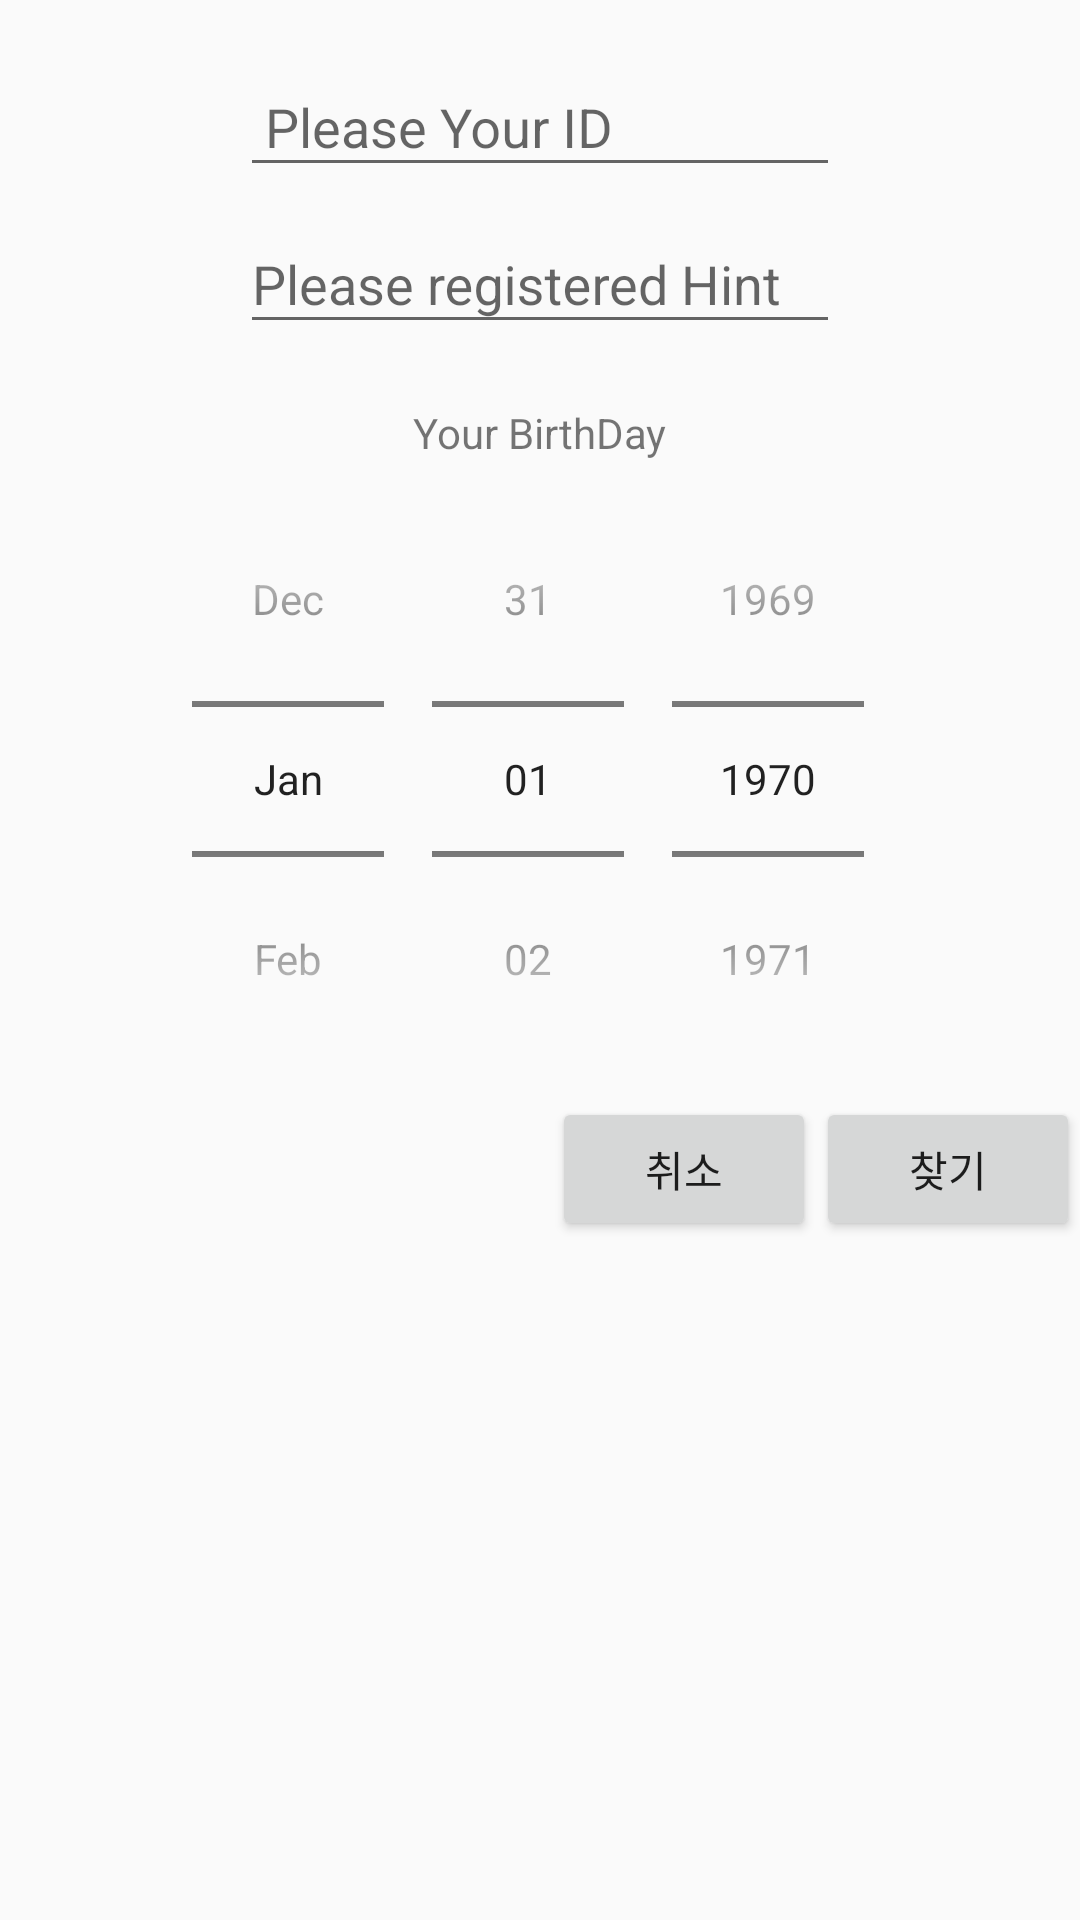

Android layout source for this screen:
<!-- AndroidManifest.xml: application theme AppTheme -->
<!-- res/layout/dialog_findaccount.xml -->
<?xml version="1.0" encoding="utf-8"?>
<androidx.constraintlayout.widget.ConstraintLayout xmlns:android="http://schemas.android.com/apk/res/android"
    xmlns:app="http://schemas.android.com/apk/res-auto"
    android:layout_width="match_parent"
    android:layout_height="match_parent">

    <com.google.android.material.textfield.TextInputLayout
        android:id="@+id/dlg_fa_til_id"
        android:layout_width="wrap_content"
        android:layout_height="wrap_content"
        android:layout_marginTop="10dp"
        android:visibility="visible"
        app:layout_constraintLeft_toLeftOf="parent"
        app:layout_constraintRight_toRightOf="parent"
        app:layout_constraintTop_toTopOf="parent">

        <com.google.android.material.textfield.TextInputEditText
            android:id="@+id/dlg_fa_tit_id"
            android:layout_width="200dp"
            android:layout_height="wrap_content"
            android:drawableStart="@drawable/ic_account_circle_black_24dp"
            android:hint=" Please Your ID"
            android:inputType="text" />
    </com.google.android.material.textfield.TextInputLayout>

    <com.google.android.material.textfield.TextInputLayout
        android:id="@+id/dlg_fa_til_hint"
        android:layout_width="wrap_content"

        android:layout_height="wrap_content"
        app:layout_constraintLeft_toLeftOf="@id/dlg_fa_til_id"
        app:layout_constraintTop_toBottomOf="@id/dlg_fa_til_id">

        <com.google.android.material.textfield.TextInputEditText
            android:id="@+id/dlg_fa_tit_hint"
            android:layout_width="200dp"
            android:layout_height="wrap_content"

            android:hint="Please registered Hint" />
    </com.google.android.material.textfield.TextInputLayout>

    <TextView
        android:id="@+id/dlg_fa_tv_birth"
        android:layout_width="wrap_content"
        android:layout_height="wrap_content"
        android:layout_marginTop="20dp"
        android:text="Your BirthDay"
        app:layout_constraintLeft_toLeftOf="@+id/dlg_fa_til_hint"
        app:layout_constraintRight_toRightOf="@id/dlg_fa_til_hint"
        app:layout_constraintTop_toBottomOf="@+id/dlg_fa_til_hint" />

    <DatePicker
        android:id="@+id/dlg_fa_dp_birth"
        android:layout_width="wrap_content"
        android:layout_height="wrap_content"
        android:calendarViewShown="false"
        android:datePickerMode="spinner"
        app:layout_constraintLeft_toLeftOf="@+id/dlg_fa_tv_birth"
        app:layout_constraintRight_toRightOf="@+id/dlg_fa_tv_birth"
        app:layout_constraintTop_toBottomOf="@+id/dlg_fa_tv_birth" />

    <Button
        android:id="@+id/dlg_fa_btn_find"
        android:layout_width="wrap_content"
        android:layout_height="wrap_content"
        android:text="찾기"
        app:layout_constraintRight_toRightOf="parent"
        app:layout_constraintTop_toBottomOf="@id/dlg_fa_dp_birth" />

    <Button
        android:id="@+id/dlg_fa_btn_cancel"
        android:layout_width="wrap_content"
        android:layout_height="wrap_content"
        android:text="취소"
        app:layout_constraintRight_toLeftOf="@+id/dlg_fa_btn_find"
        app:layout_constraintTop_toBottomOf="@id/dlg_fa_dp_birth" />


</androidx.constraintlayout.widget.ConstraintLayout>
<!-- resources referenced by this layout -->
<resources>
  <style name="AppTheme" parent="Theme.AppCompat.Light.NoActionBar">
          
          <item name="colorPrimary">@color/colorPrimary</item>
          <item name="colorPrimaryDark">@color/colorPrimaryDark</item>
          <item name="colorAccent">@color/colorAccent</item>
      </style>
  <!-- not gathered from this repository: default colours our renderer supplied (Android Studio template values) -->
  <color name="colorPrimary">#FF6200EE</color>
  <color name="colorPrimaryDark">#FF3700B3</color>
  <color name="colorAccent">#FF03DAC5</color>
</resources>
